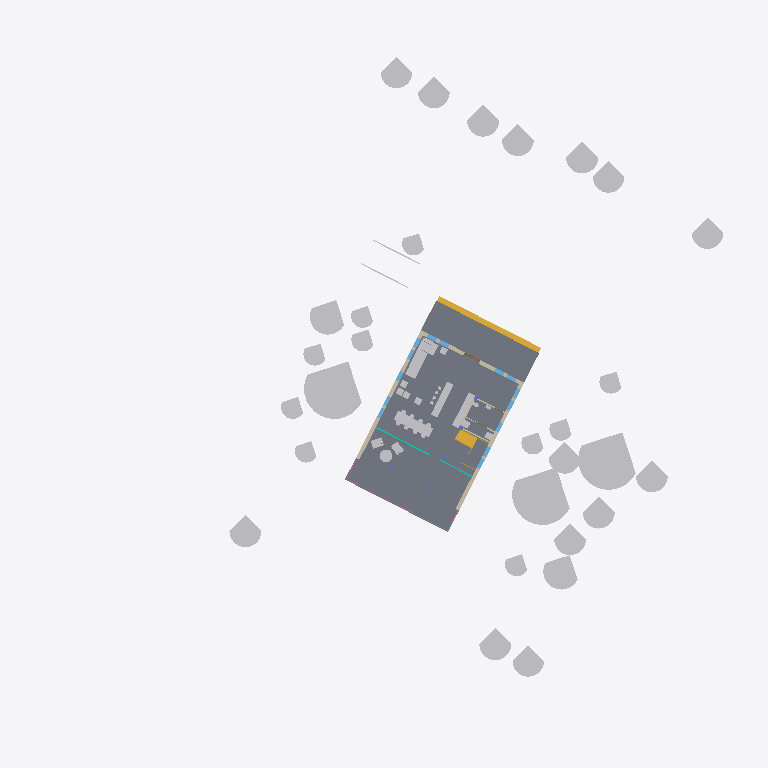
Plan cut of the same IFC building model at storey 'Level 1' (level 667.00 m, cut at 668.40 m), seen from above with north up, elements coloured by IFC class (only those large enough to see are counted): 46 other elements (light grey), 14 windows (light blue), 5 walls (beige), 2 stairs (yellow), 1 slab (grey), 1 curtain wall (teal), 1 railing (pink). Cut surfaces are drawn darker.
Extent 64.6 m × 61.7 m × 16.9 m (x, y, z). Storeys (3): Level 1 at 667.00 m; Level 2 at 670.00 m; Roof Level at 672.20 m. Elements (174): 63 IfcBuildingElementProxy, 36 IfcFurniture, 28 IfcWindow, 15 IfcWall, 9 IfcDoor, 6 IfcColumn, 6 IfcFlowTerminal, 3 IfcRailing, 3 IfcSlab, 2 IfcCurtainWall, 2 IfcStair, 1 IfcRoof.

HEADER;
FILE_DESCRIPTION(('ViewDefinition [CoordinationView_V2.0, QuantityTakeOffAddOnView]','RevitIdentifiers [ContentGUID: 6c113a1b-0008-4313-bfac-c8eff05a8551, VersionGUID: 087f4f8c-ca95-4d1c-b879-d7671d02509a, NumberOfSaves: 38]'),'2;1');
FILE_NAME('export_IFC.ifc','2025-07-18T18:05:55+01:00',(''),(''),'ODA SDAI 24.12','Autodesk Revit 25.4.10.45 (FRA) - IFC 25.4.0.27','');
FILE_SCHEMA(('IFC4'));
ENDSEC;
DATA;
#27=IFCPROJECT('1i4JeR00X34x_ioEyFfNgX',#18,'0001',$,$,'Practice','Project Status',(#22),#65520);
#108=IFCSITE('1i4JeR00X34x_ioEyFfNgZ',#18,'Surface:423845',$,$,#107,#103,$,.ELEMENT.,(40,23,59,999999),(-3,-40,-59,-879999),0.0,$,$);
#32=IFCBUILDING('1i4JeR00X34x_ioEyFfNgW',#18,'',$,$,#30,$,'',.ELEMENT.,$,$,#31);
#35=IFCBUILDINGSTOREY('3Zu5Bv0LOHrPC10026FoQQ',#18,'Level 1',$,'Niveau:8mm Head',#34,$,'Level 1',.ELEMENT.,0.0);
#39=IFCBUILDINGSTOREY('15Z0v90RiHrPC20026FoKR',#18,'Level 2',$,'Niveau:8mm Head',#38,$,'Level 2',.ELEMENT.,300.0000000000403);
#43=IFCBUILDINGSTOREY('3aG5aRs6L8uR5h2pgo4Pth',#18,'Roof Level',$,'Niveau:8mm Head',#42,$,'Roof Level',.ELEMENT.,520.0000000000354);
#5090=IFCSLAB('1oGdItK0L1gB0J9C$oLYnm',#18,'Sol:Generic 300mm:347771',$,'Sol:Generic 300mm',#5071,#5089,'347771',.FLOOR.);
#25417=IFCBUILDINGELEMENTPROXY('04Wyc9yrHE7PXqRQ4Bc1WD',#18,'M_RPC Tree - Deciduous:Lombardy Poplar - 12.2 Meters:369360',$,'M_RPC Tree - Deciduous:Lombardy Poplar - 12.2 Meters',#25416,#25413,'369360',.NOTDEFINED.);
#25476=IFCBUILDINGELEMENTPROXY('04Wyc9yrHE7PXqRQ4Bc1dx',#18,'M_RPC Tree - Deciduous:Lombardy Poplar - 12.2 Meters:369446',$,'M_RPC Tree - Deciduous:Lombardy Poplar - 12.2 Meters',#25475,#25472,'369446',.NOTDEFINED.);
#25455=IFCBUILDINGELEMENTPROXY('04Wyc9yrHE7PXqRQ4Bc1WW',#18,'M_RPC Tree - Deciduous:Lombardy Poplar - 12.2 Meters:369405',$,'M_RPC Tree - Deciduous:Lombardy Poplar - 12.2 Meters',#25454,#25451,'369405',.NOTDEFINED.);
#25348=IFCBUILDINGELEMENTPROXY('04Wyc9yrHE7PXqRQ4Bc1Xy',#18,'M_RPC Tree - Deciduous:Honey Locust - 7.6 Meters:369313',$,'M_RPC Tree - Deciduous:Honey Locust - 7.6 Meters',#25347,#25344,'369313',.NOTDEFINED.);
#25497=IFCBUILDINGELEMENTPROXY('04Wyc9yrHE7PXqRQ4Bc1cK',#18,'M_RPC Tree - Deciduous:Honey Locust - 7.6 Meters:369481',$,'M_RPC Tree - Deciduous:Honey Locust - 7.6 Meters',#25496,#25493,'369481',.NOTDEFINED.);
#60175=IFCBUILDINGELEMENTPROXY('2L$$rDcDbESvW8TFSsRcwt',#18,'RPC Tree - Deciduous:American Beech - 20'':430649',$,'RPC Tree - Deciduous:American Beech - 20''',#60174,#60170,'430649',.NOTDEFINED.);
#59952=IFCBUILDINGELEMENTPROXY('2L$$rDcDbESvW8TFSsRdFI',#18,'RPC Tree - Deciduous:American Beech - 20'':429916',$,'RPC Tree - Deciduous:American Beech - 20''',#59951,#59947,'429916',.NOTDEFINED.);
#60017=IFCBUILDINGELEMENTPROXY('2L$$rDcDbESvW8TFSsRcoe',#18,'RPC Tree - Deciduous:American Beech - 20'':430118',$,'RPC Tree - Deciduous:American Beech - 20''',#60016,#60012,'430118',.NOTDEFINED.);
#60152=IFCBUILDINGELEMENTPROXY('2L$$rDcDbESvW8TFSsRcrE',#18,'RPC Tree - Deciduous:American Beech - 20'':430528',$,'RPC Tree - Deciduous:American Beech - 20''',#60151,#60147,'430528',.NOTDEFINED.);
#60107=IFCBUILDINGELEMENTPROXY('2L$$rDcDbESvW8TFSsRcsQ',#18,'RPC Tree - Deciduous:American Beech - 20'':430356',$,'RPC Tree - Deciduous:American Beech - 20''',#60106,#60102,'430356',.NOTDEFINED.);
#60129=IFCBUILDINGELEMENTPROXY('2L$$rDcDbESvW8TFSsRcqN',#18,'RPC Tree - Deciduous:American Beech - 20'':430489',$,'RPC Tree - Deciduous:American Beech - 20''',#60128,#60124,'430489',.NOTDEFINED.);
#59780=IFCBUILDINGELEMENTPROXY('0yyXahiM14LxCTyDwE6_$c',#18,'M_RPC Tree - Deciduous:American Beech - 6.0 Meters:425790',$,'M_RPC Tree - Deciduous:American Beech - 6.0 Meters',#59779,#59775,'425790',.NOTDEFINED.);
#59826=IFCBUILDINGELEMENTPROXY('0yyXahiM14LxCTyDwE6n2S',#18,'M_RPC Tree - Deciduous:American Beech - 6.0 Meters:426052',$,'M_RPC Tree - Deciduous:American Beech - 6.0 Meters',#59825,#59821,'426052',.NOTDEFINED.);
#60085=IFCBUILDINGELEMENTPROXY('2L$$rDcDbESvW8TFSsRcsF',#18,'RPC Tree - Deciduous:American Beech - 20'':430337',$,'RPC Tree - Deciduous:American Beech - 20''',#60084,#60080,'430337',.NOTDEFINED.);
#60040=IFCBUILDINGELEMENTPROXY('2L$$rDcDbESvW8TFSsRcpN',#18,'RPC Tree - Deciduous:American Beech - 20'':430169',$,'RPC Tree - Deciduous:American Beech - 20''',#60039,#60035,'430169',.NOTDEFINED.);
#59803=IFCBUILDINGELEMENTPROXY('0yyXahiM14LxCTyDwE6_zR',#18,'M_RPC Tree - Deciduous:American Beech - 6.0 Meters:425859',$,'M_RPC Tree - Deciduous:American Beech - 6.0 Meters',#59802,#59798,'425859',.NOTDEFINED.);
#59757=IFCBUILDINGELEMENTPROXY('0yyXahiM14LxCTyDwE6_uv',#18,'M_RPC Tree - Deciduous:American Beech - 6.0 Meters:425697',$,'M_RPC Tree - Deciduous:American Beech - 6.0 Meters',#59756,#59752,'425697',.NOTDEFINED.);
#13939=IFCSTAIR('04Wyc9yrHE7PXqRQ4BcEPD',#18,'Escalier assemblé:Escalier:351376',$,'Escalier assemblé:190mm max riser 250mm going',#13938,$,'351376',.STRAIGHT_RUN_STAIR.);
#59688=IFCBUILDINGELEMENTPROXY('0yyXahiM14LxCTyDwE6_tc',#18,'M_RPC Tree - Deciduous:American Beech - 6.0 Meters:425278',$,'M_RPC Tree - Deciduous:American Beech - 6.0 Meters',#59687,#59683,'425278',.NOTDEFINED.);
#60062=IFCBUILDINGELEMENTPROXY('2L$$rDcDbESvW8TFSsRcmY',#18,'RPC Tree - Deciduous:American Beech - 20'':430252',$,'RPC Tree - Deciduous:American Beech - 20''',#60061,#60057,'430252',.NOTDEFINED.);
#35880=IFCFURNITURE('3J$GOx$JT4NgkDEfpbr8q3',#18,'Seat - Single with Island:Model with Island:387362',$,'Seat - Single with Island:Model with Island',#35879,#35873,'387362',.NOTDEFINED.);
#4799=IFCWALL('1oGdItK0L1gB0J9C$oLYuO',#18,'Mur de base:Exterior - Brick on Mtl. Stud:347155',$,'Mur de base:Exterior - Brick on Mtl. Stud',#4764,#4798,'347155',.NOTDEFINED.);
#25568=IFCBUILDINGELEMENTPROXY('04Wyc9yrHE7PXqRQ4Bc1b9',#18,'M_RPC Tree - Deciduous:Kousa Dogwood - 3.0 Meters:369556',$,'M_RPC Tree - Deciduous:Kousa Dogwood - 3.0 Meters',#25567,#25564,'369556',.NOTDEFINED.);
#25589=IFCBUILDINGELEMENTPROXY('04Wyc9yrHE7PXqRQ4Bc1bi',#18,'M_RPC Tree - Deciduous:Kousa Dogwood - 3.0 Meters:369585',$,'M_RPC Tree - Deciduous:Kousa Dogwood - 3.0 Meters',#25588,#25585,'369585',.NOTDEFINED.);
#25741=IFCBUILDINGELEMENTPROXY('04Wyc9yrHE7PXqRQ4Bc1wO',#18,'M_RPC Tree - Deciduous:Kousa Dogwood - 3.0 Meters:369733',$,'M_RPC Tree - Deciduous:Kousa Dogwood - 3.0 Meters',#25740,#25737,'369733',.NOTDEFINED.);
#25720=IFCBUILDINGELEMENTPROXY('04Wyc9yrHE7PXqRQ4Bc1xn',#18,'M_RPC Tree - Deciduous:Kousa Dogwood - 3.0 Meters:369708',$,'M_RPC Tree - Deciduous:Kousa Dogwood - 3.0 Meters',#25719,#25716,'369708',.NOTDEFINED.);
#25783=IFCBUILDINGELEMENTPROXY('3J$GOx$JT4NgkDEfpbrC3p',#18,'M_RPC Tree - Deciduous:Kousa Dogwood - 3.0 Meters:369874',$,'M_RPC Tree - Deciduous:Kousa Dogwood - 3.0 Meters',#25782,#25779,'369874',.NOTDEFINED.);
#25530=IFCBUILDINGELEMENTPROXY('04Wyc9yrHE7PXqRQ4Bc1ca',#18,'M_RPC Tree - Deciduous:Kousa Dogwood - 3.0 Meters:369529',$,'M_RPC Tree - Deciduous:Kousa Dogwood - 3.0 Meters',#25529,#25526,'369529',.NOTDEFINED.);
#25699=IFCBUILDINGELEMENTPROXY('04Wyc9yrHE7PXqRQ4Bc1xK',#18,'M_RPC Tree - Deciduous:Kousa Dogwood - 3.0 Meters:369673',$,'M_RPC Tree - Deciduous:Kousa Dogwood - 3.0 Meters',#25698,#25695,'369673',.NOTDEFINED.);
#25762=IFCBUILDINGELEMENTPROXY('3J$GOx$JT4NgkDEfpbrC2U',#18,'M_RPC Tree - Deciduous:Kousa Dogwood - 3.0 Meters:369855',$,'M_RPC Tree - Deciduous:Kousa Dogwood - 3.0 Meters',#25761,#25758,'369855',.NOTDEFINED.);
#25804=IFCBUILDINGELEMENTPROXY('3J$GOx$JT4NgkDEfpbrC35',#18,'M_RPC Tree - Deciduous:Kousa Dogwood - 3.0 Meters:369892',$,'M_RPC Tree - Deciduous:Kousa Dogwood - 3.0 Meters',#25803,#25800,'369892',.NOTDEFINED.);
#5041=IFCWALL('1oGdItK0L1gB0J9C$oLYvt',#18,'Mur de base:Exterior - Brick on Mtl. Stud:347260',$,'Mur de base:Exterior - Brick on Mtl. Stud',#5010,#5040,'347260',.NOTDEFINED.);
#25657=IFCBUILDINGELEMENTPROXY('04Wyc9yrHE7PXqRQ4Bc1aH',#18,'RPC Tree - Deciduous:Blue Berry Elder - 15'':369612',$,'RPC Tree - Deciduous:Blue Berry Elder - 15''',#25656,#25653,'369612',.NOTDEFINED.);
#30930=IFCFURNITURE('3J$GOx$JT4NgkDEfpbr817',#18,'3350_Kitchen Island:4500_Kitchen Island:386150',$,'3350_Kitchen Island:4500_Kitchen Island',#30929,#30923,'386150',.NOTDEFINED.);
#13248=IFCSTAIR('04Wyc9yrHE7PXqRQ4BcE2p',#18,'Escalier assemblé:Escalier:350830',$,'Escalier assemblé:190mm max riser 250mm going',#13247,$,'350830',.HALF_TURN_STAIR.);
#30680=IFCFURNITURE('3J$GOx$JT4NgkDEfpbrBct',#18,'3350_Kitchen Island:4500_Kitchen Island:384406',$,'3350_Kitchen Island:4500_Kitchen Island',#30679,#30673,'384406',.NOTDEFINED.);
#4979=IFCWALL('1oGdItK0L1gB0J9C$oLYv5',#18,'Mur de base:Exterior - Brick on Mtl. Stud:347214',$,'Mur de base:Exterior - Brick on Mtl. Stud',#4937,#4978,'347214',.NOTDEFINED.);
#36697=IFCFURNITURE('3J$GOx$JT4NgkDEfpbr9L3',#18,'Table-Dining 01 (M):1800 x 900 mm:389474',$,'Table-Dining 01 (M):1800 x 900 mm',#36696,#36690,'389474',.NOTDEFINED.);
#36628=IFCFURNITURE('3J$GOx$JT4NgkDEfpbr9L0',#18,'Table-Dining 01 (M):1800 x 900 mm:389473',$,'Table-Dining 01 (M):1800 x 900 mm',#36627,#36621,'389473',.NOTDEFINED.);
#6261=IFCCURTAINWALL('04Wyc9yrHE7PXqRQ4BcEBG',#18,'Mur-rideau:Curtain Wall - vacation house:350221',$,'Mur-rideau:Curtain Wall - vacation house',#6260,$,'350221',.NOTDEFINED.);
#25246=IFCFURNITURE('04Wyc9yrHE7PXqRQ4Bc1Yt',#18,'Table:Table:369258',$,'Table:Table',#25245,#25239,'369258',.NOTDEFINED.);
#61884=IFCRAILING('04Wyc9yrHE7PXqRQ4BcELw',#18,'Garde-corps:Railing - vacation house:352167',$,'Garde-corps:Railing - vacation house',#61603,#61883,'352167',.NOTDEFINED.);
#25168=IFCFURNITURE('04Wyc9yrHE7PXqRQ4Bc2vY',#18,'M_Chair-Corbu:Chair:365759',$,'M_Chair-Corbu:Chair',#25167,#25159,'365759',.NOTDEFINED.);
#21078=IFCFURNITURE('04Wyc9yrHE7PXqRQ4Bc2wI',#18,'M_Chair-Corbu:Chair:365647',$,'M_Chair-Corbu:Chair',#21077,#21069,'365647',.NOTDEFINED.);
#59913=IFCBUILDINGELEMENTPROXY('0yyXahiM14LxCTyDwE6nNH',#18,'M_Parking Space:4800 x 2400mm - 90 deg:427273',$,'M_Parking Space:4800 x 2400mm - 90 deg',#59912,#59907,'427273',.NOTDEFINED.);
#59870=IFCBUILDINGELEMENTPROXY('0yyXahiM14LxCTyDwE6nIr',#18,'M_Parking Space:4800 x 2400mm - 90 deg:427117',$,'M_Parking Space:4800 x 2400mm - 90 deg',#59869,#59864,'427117',.NOTDEFINED.);
#51135=IFCBUILDINGELEMENTPROXY('3J$GOx$JT4NgkDEfpbrsZQ',#18,'Miele Washing Machine W 5820 WPS:Miele Washing Machine W 5820 WPS:396539',$,'Miele Washing Machine W 5820 WPS:Miele Washing Machine W 5820 WPS',#51134,#51128,'396539',.NOTDEFINED.);
#36072=IFCFURNITURE('3J$GOx$JT4NgkDEfpbr8bP',#18,'Sofa - Ottoman:W600XD600:388472',$,'Sofa - Ottoman:W600XD600',#36071,#36065,'388472',.NOTDEFINED.);
#36368=IFCFURNITURE('3J$GOx$JT4NgkDEfpbr9HO',#18,'Sofa - Ottoman:W600XD600 2:389241',$,'Sofa - Ottoman:W600XD600 2',#36367,#36361,'389241',.NOTDEFINED.);
#36413=IFCFURNITURE('3J$GOx$JT4NgkDEfpbr9Iw',#18,'Sofa - Ottoman:W600XD600 2:389275',$,'Sofa - Ottoman:W600XD600 2',#36412,#36406,'389275',.NOTDEFINED.);
#36263=IFCFURNITURE('3J$GOx$JT4NgkDEfpbr8bO',#18,'Sofa - Ottoman:W600XD600 2:388473',$,'Sofa - Ottoman:W600XD600 2',#36262,#36256,'388473',.NOTDEFINED.);
#36323=IFCFURNITURE('3J$GOx$JT4NgkDEfpbr9Hv',#18,'Sofa - Ottoman:W600XD600 2:389208',$,'Sofa - Ottoman:W600XD600 2',#36322,#36316,'389208',.NOTDEFINED.);
#52354=IFCBUILDINGELEMENTPROXY('3J$GOx$JT4NgkDEfpbrsZT',#18,'Miele Tumble Dryer T 7944 C:Miele Tumble Dryer T 7944 C:396540',$,'Miele Tumble Dryer T 7944 C:Miele Tumble Dryer T 7944 C',#52353,#52347,'396540',.NOTDEFINED.);
#15652=IFCWINDOW('04Wyc9yrHE7PXqRQ4Bc3bd',#18,'M_Fixed:0915 x 1830mm:361402',$,'M_Fixed:0915 x 1830mm',#65226,#15648,'361402',182.9999999999998,91.49999999999999,.WINDOW.,.NOTDEFINED.,$);
#15092=IFCWINDOW('04Wyc9yrHE7PXqRQ4Bc3Yj',#18,'M_Fixed:0915 x 1830mm:361072',$,'M_Fixed:0915 x 1830mm',#64717,#15088,'361072',182.9999999999998,91.49999999999999,.WINDOW.,.NOTDEFINED.,$);
#15477=IFCWINDOW('04Wyc9yrHE7PXqRQ4Bc3bg',#18,'M_Fixed:0915 x 1830mm:361399',$,'M_Fixed:0915 x 1830mm',#65163,#15473,'361399',182.9999999999998,91.49999999999999,.WINDOW.,.NOTDEFINED.,$);
#5748=IFCWALL('1oGdItK0L1gB0J9C$oLZ1y',#18,'Mur de base:Interior - Blockwork 100:348791',$,'Mur de base:Interior - Blockwork 100',#5733,#5747,'348791',.NOTDEFINED.);
#5794=IFCWALL('1oGdItK0L1gB0J9C$oLZ2W',#18,'Mur de base:Interior - Blockwork 100:348843',$,'Mur de base:Interior - Blockwork 100',#5779,#5793,'348843',.NOTDEFINED.);
#14870=IFCWINDOW('04Wyc9yrHE7PXqRQ4Bc3iP',#18,'M_Fixed:0915 x 1830mm:360900',$,'M_Fixed:0915 x 1830mm',#64979,#14866,'360900',182.9999999999998,91.49999999999993,.WINDOW.,.NOTDEFINED.,$);
#14971=IFCWINDOW('04Wyc9yrHE7PXqRQ4Bc3YB',#18,'M_Fixed:0915 x 1830mm:361046',$,'M_Fixed:0915 x 1830mm',#65000,#14967,'361046',182.9999999999998,91.49999999999993,.WINDOW.,.NOTDEFINED.,$);
#15419=IFCWINDOW('04Wyc9yrHE7PXqRQ4Bc3bh',#18,'M_Fixed:0915 x 1830mm:361398',$,'M_Fixed:0915 x 1830mm',#65040,#15415,'361398',182.9999999999998,91.49999999999999,.WINDOW.,.NOTDEFINED.,$);
#15536=IFCWINDOW('04Wyc9yrHE7PXqRQ4Bc3bb',#18,'M_Fixed:0915 x 1830mm:361400',$,'M_Fixed:0915 x 1830mm',#65184,#15532,'361400',182.9999999999998,91.49999999999999,.WINDOW.,.NOTDEFINED.,$);
#15204=IFCWINDOW('04Wyc9yrHE7PXqRQ4Bc3WE',#18,'M_Fixed:0915 x 1830mm:361171',$,'M_Fixed:0915 x 1830mm',#64757,#15200,'361171',182.9999999999998,91.49999999999999,.WINDOW.,.NOTDEFINED.,$);
#15710=IFCWINDOW('04Wyc9yrHE7PXqRQ4Bc3bc',#18,'M_Fixed:0915 x 1830mm:361403',$,'M_Fixed:0915 x 1830mm',#65247,#15706,'361403',182.9999999999998,91.49999999999993,.WINDOW.,.NOTDEFINED.,$);
#15152=IFCWINDOW('04Wyc9yrHE7PXqRQ4Bc3Xy',#18,'M_Fixed:0915 x 1830mm:361121',$,'M_Fixed:0915 x 1830mm',#64737,#15148,'361121',182.9999999999998,91.49999999999999,.WINDOW.,.NOTDEFINED.,$);
#15310=IFCWINDOW('04Wyc9yrHE7PXqRQ4Bc3dg',#18,'M_Fixed:0915 x 1830mm:361271',$,'M_Fixed:0915 x 1830mm',#64798,#15306,'361271',182.9999999999998,91.49999999999993,.WINDOW.,.NOTDEFINED.,$);
#15594=IFCWINDOW('04Wyc9yrHE7PXqRQ4Bc3ba',#18,'M_Fixed:0915 x 1830mm:361401',$,'M_Fixed:0915 x 1830mm',#65205,#15590,'361401',182.9999999999998,91.49999999999999,.WINDOW.,.NOTDEFINED.,$);
#15257=IFCWINDOW('04Wyc9yrHE7PXqRQ4Bc3dM',#18,'M_Fixed:0915 x 1830mm:361227',$,'M_Fixed:0915 x 1830mm',#64778,#15253,'361227',182.9999999999998,91.49999999999999,.WINDOW.,.NOTDEFINED.,$);
#15362=IFCWINDOW('04Wyc9yrHE7PXqRQ4Bc3be',#18,'M_Fixed:0915 x 1830mm:361397',$,'M_Fixed:0915 x 1830mm',#65020,#15358,'361397',182.9999999999998,91.49999999999999,.WINDOW.,.NOTDEFINED.,$);
ENDSEC;
